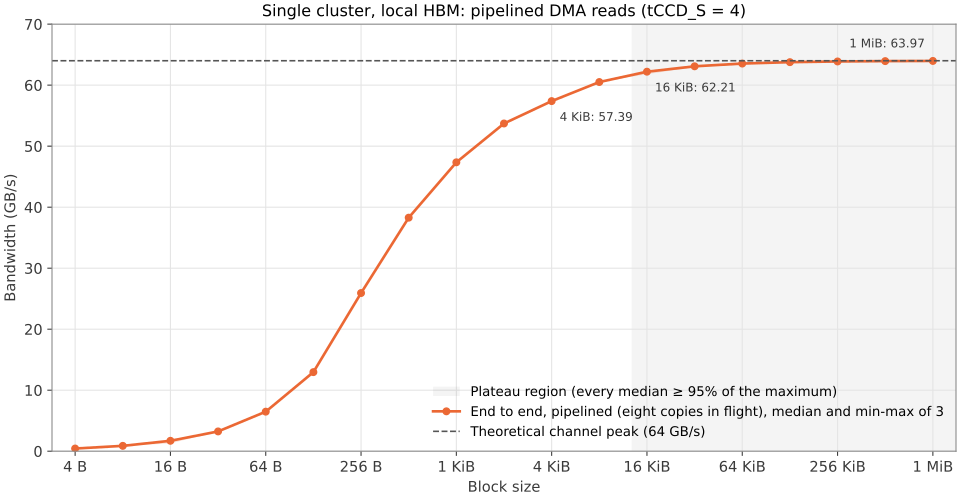

Data behind this chart, as committed beside it:
bytes, samples, repetitions, median_ns_per_transfer, median_GB_per_s, min_GB_per_s, max_GB_per_s, nominal_peak_GB_per_s, nominal_utilization_percent
4, 3, 8, 9.125, 0.4384, 0.4384, 0.4384, 64, 0.6849
8, 3, 8, 9.125, 0.8767, 0.8767, 0.8767, 64, 1.37
16, 3, 8, 9.375, 1.707, 1.267, 1.707, 64, 2.667
32, 3, 8, 9.875, 3.241, 3.241, 3.241, 64, 5.063
64, 3, 8, 9.875, 6.481, 6.481, 6.481, 64, 10.13
128, 3, 8, 9.875, 12.96, 12.96, 13.3, 64, 20.25
256, 3, 8, 9.875, 25.92, 25.92, 25.92, 64, 40.51
512, 3, 8, 13.38, 38.28, 38.28, 38.28, 64, 59.81
1024, 3, 8, 21.62, 47.35, 47.35, 47.35, 64, 73.99
2048, 3, 8, 38.12, 53.72, 53.72, 53.72, 64, 83.93
4096, 3, 8, 71.38, 57.39, 57.39, 57.39, 64, 89.67
8192, 3, 8, 135.4, 60.51, 60.51, 60.51, 64, 94.55
16384, 3, 8, 263.4, 62.21, 61.8, 62.21, 64, 97.2
32768, 3, 8, 519.4, 63.09, 62.97, 63.09, 64, 98.58
65536, 3, 8, 1031, 63.54, 63.54, 63.54, 64, 99.28
131072, 3, 8, 2055, 63.77, 63.77, 63.77, 64, 99.64
262144, 3, 8, 4103, 63.88, 63.88, 63.88, 64, 99.82
524288, 3, 8, 8199, 63.94, 63.94, 63.94, 64, 99.91
1048576, 3, 8, 16391, 63.97, 63.97, 63.97, 64, 99.96
